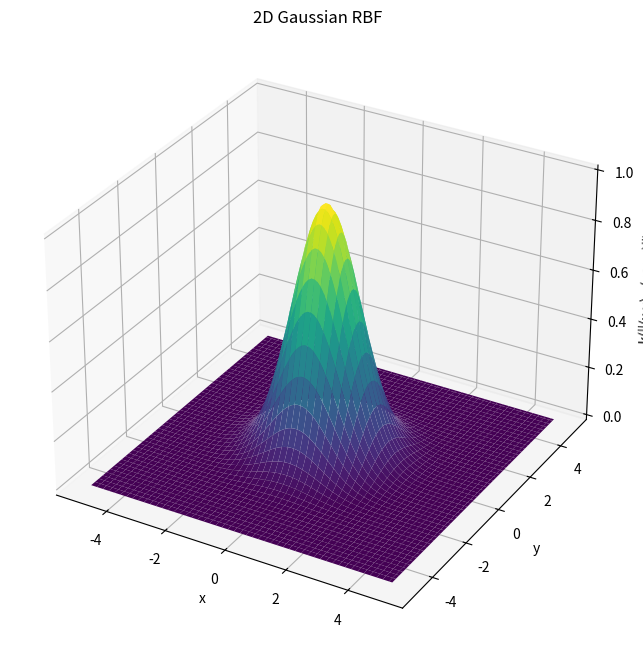

Python code for this plot:
'''
[redacted]
Date: 2025-03-25 05:42:10
LastEditTime: 2025-03-25 05:42:13
FilePath: /test/PY_/plotRBFFunc.py
Description: 
Reference: 
[redacted]
'''
import numpy as np
import matplotlib.pyplot as plt
from mpl_toolkits.mplot3d import Axes3D

# 定义二维高斯核函数
def gaussian_rbf_2d(x, y, xc, yc, sigma):
    return np.exp(-((x - xc)**2 + (y - yc)**2) / (2 * sigma**2))

# 设置参数
xc, yc = 0.0, 0.0  # 中心点
sigma = 1.0        # 宽度参数

# 创建网格点
x = np.linspace(-5, 5, 100)
y = np.linspace(-5, 5, 100)
X, Y = np.meshgrid(x, y)
Z = gaussian_rbf_2d(X, Y, xc, yc, sigma)

# 绘制三维图像
fig = plt.figure(figsize=(10, 8))
ax = fig.add_subplot(111, projection='3d')
ax.plot_surface(X, Y, Z, cmap='viridis')
ax.set_title('2D Gaussian RBF')
ax.set_xlabel('x')
ax.set_ylabel('y')
ax.set_zlabel('k(||(x,y) - (xc,yc)||)')
plt.show()